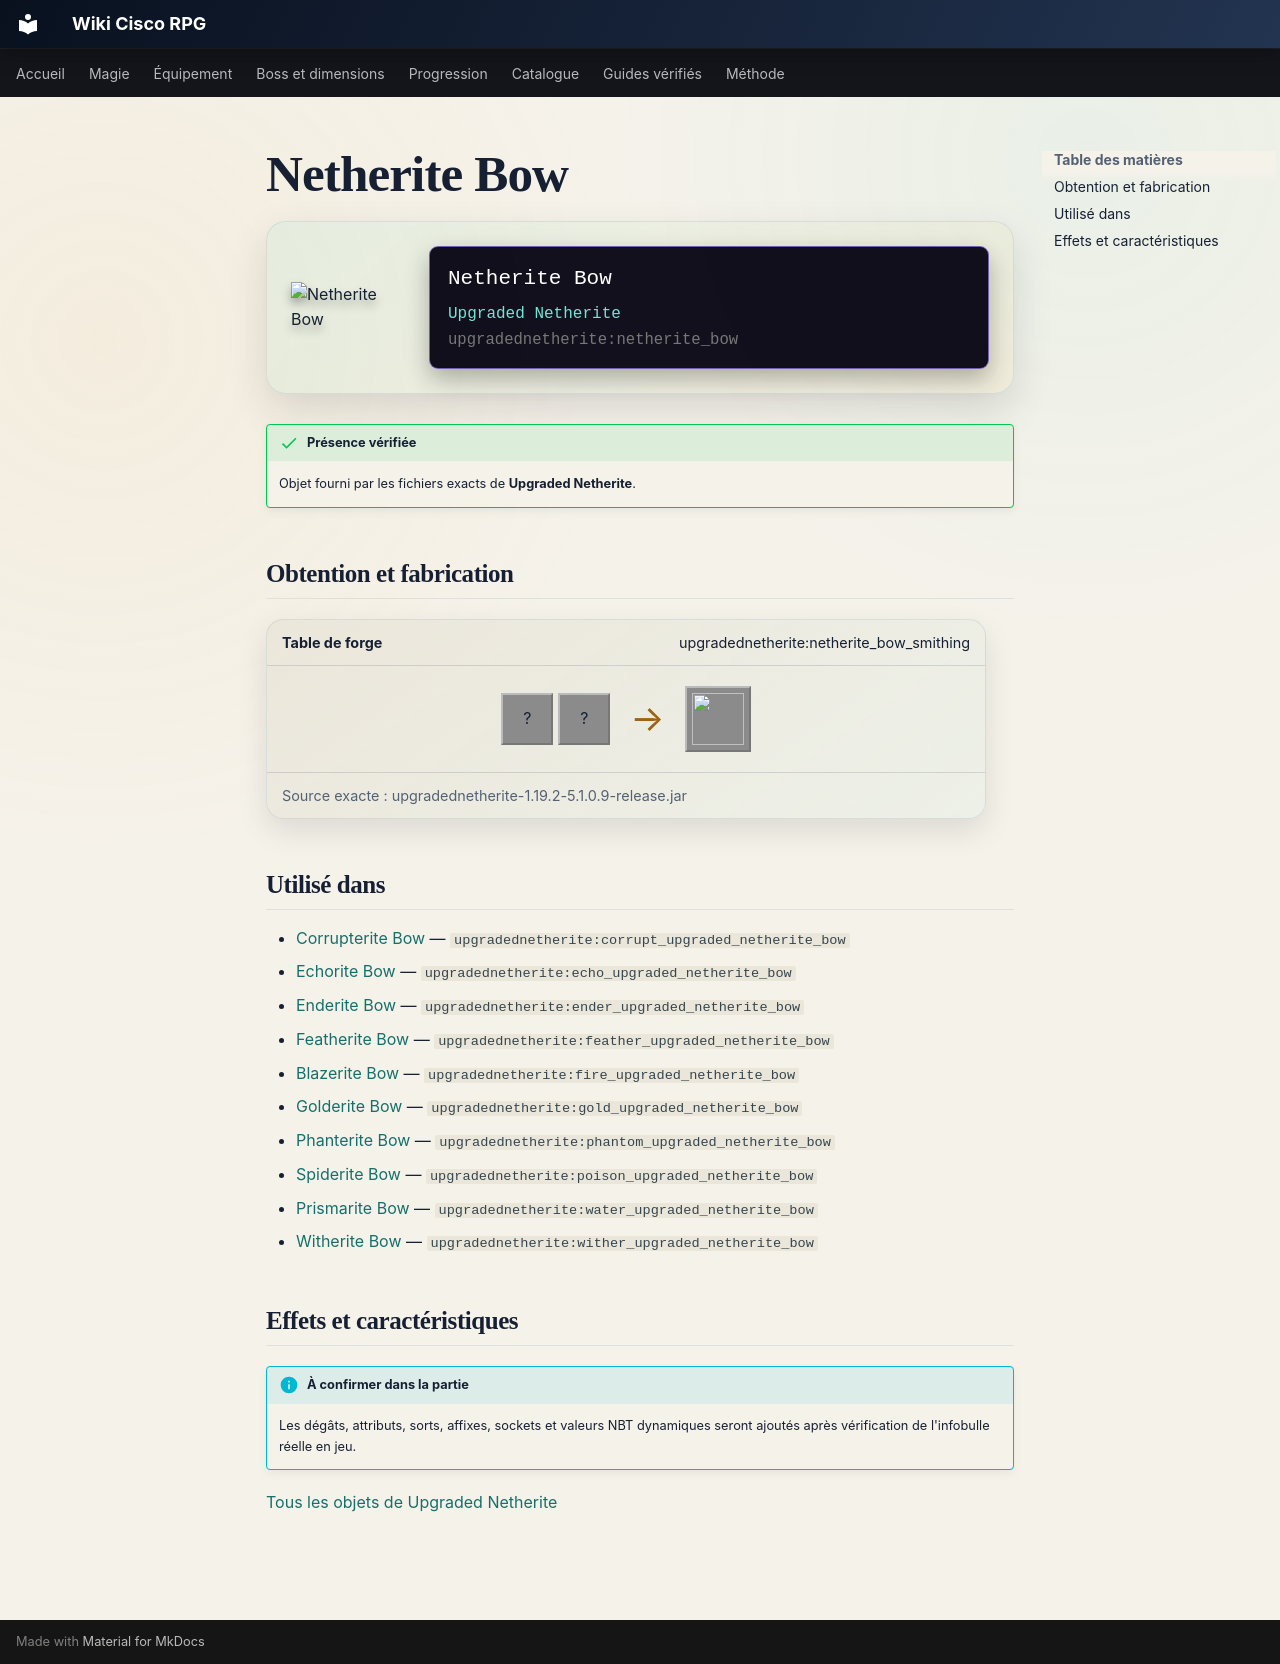

repository: Kloups-Dev/wiki-cisco-rpg · page: catalogue/objets/upgradednetherite/netherite_bow/index.html · generator: mkdocs

# Netherite Bow

<div class="mc-item-showcase">
<img class="mc-item-icon" src="../../../../assets/generated/items/upgradednetherite/netherite_bow.png" alt="Netherite Bow">
<div class="mc-tooltip-card">
<div class="mc-tooltip-card__name">Netherite Bow</div>
<div class="mc-tooltip-card__mod">Upgraded Netherite</div>
<div class="mc-tooltip-card__id">upgradednetherite:netherite_bow</div>
</div>
</div>

!!! success "Présence vérifiée"
    Objet fourni par les fichiers exacts de **Upgraded Netherite**.

## Obtention et fabrication

<div class="jei-recipe"><div class="jei-recipe__head"><strong>Table de forge</strong><span>upgradednetherite:netherite_bow_smithing</span></div><div class="jei-recipe__body"><div class="jei-inputs"><span class="jei-slot" title="Bow (minecraft:bow)">?</span><span class="jei-slot" title="Netherite Ingot (minecraft:netherite_ingot)">?</span></div><span class="jei-arrow">→</span><span class="jei-slot jei-slot--result"><img src="../../../../assets/generated/items/upgradednetherite/netherite_bow.png" alt=""></span></div><div class="jei-recipe__source">Source exacte : upgradednetherite-1.19.2-5.1.0.9-release.jar</div></div>

## Utilisé dans

- [Corrupterite Bow](../../../catalogue/objets/upgradednetherite/corrupt_upgraded_netherite_bow.md) — <code>upgradednetherite:corrupt_upgraded_netherite_bow</code>
- [Echorite Bow](../../../catalogue/objets/upgradednetherite/echo_upgraded_netherite_bow.md) — <code>upgradednetherite:echo_upgraded_netherite_bow</code>
- [Enderite Bow](../../../catalogue/objets/upgradednetherite/ender_upgraded_netherite_bow.md) — <code>upgradednetherite:ender_upgraded_netherite_bow</code>
- [Featherite Bow](../../../catalogue/objets/upgradednetherite/feather_upgraded_netherite_bow.md) — <code>upgradednetherite:feather_upgraded_netherite_bow</code>
- [Blazerite Bow](../../../catalogue/objets/upgradednetherite/fire_upgraded_netherite_bow.md) — <code>upgradednetherite:fire_upgraded_netherite_bow</code>
- [Golderite Bow](../../../catalogue/objets/upgradednetherite/gold_upgraded_netherite_bow.md) — <code>upgradednetherite:gold_upgraded_netherite_bow</code>
- [Phanterite Bow](../../../catalogue/objets/upgradednetherite/phantom_upgraded_netherite_bow.md) — <code>upgradednetherite:phantom_upgraded_netherite_bow</code>
- [Spiderite Bow](../../../catalogue/objets/upgradednetherite/poison_upgraded_netherite_bow.md) — <code>upgradednetherite:poison_upgraded_netherite_bow</code>
- [Prismarite Bow](../../../catalogue/objets/upgradednetherite/water_upgraded_netherite_bow.md) — <code>upgradednetherite:water_upgraded_netherite_bow</code>
- [Witherite Bow](../../../catalogue/objets/upgradednetherite/wither_upgraded_netherite_bow.md) — <code>upgradednetherite:wither_upgraded_netherite_bow</code>

## Effets et caractéristiques

!!! info "À confirmer dans la partie"
    Les dégâts, attributs, sorts, affixes, sockets et valeurs NBT dynamiques seront ajoutés après vérification de l'infobulle réelle en jeu.

[Tous les objets de Upgraded Netherite](../../../contenu/upgraded-netherite.md)
